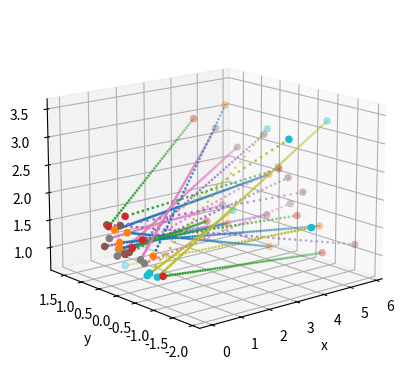

Reproduce this figure in Python.
#! /usr/bin/env python3

import math
import numpy as np
import random



class BoxInSpace():
    # Defines a box in space.
    # It is defined by a central point and a normal that orients the direction of one face, plus
    # a constraint that the face the normal is identifying has its bottom edge parallel with xy plane.
    def __init__(self, center_xyz, normal_vector_of_close_side, height, width, depth):
        # Center is the x/y/z tuple of the location of the middle of the box, wrt world coords.
        # Normal vector is the direction x/y/z tuple that points from center point to center of face closest to origin.
        # height is length of front face that is perpendicular to xy plane.
        # width is length of front face that is parallel to xy plane
        # depth is the length away from the normal face.
        # All lengths are the full distance, so the center is halfway along the full length.
        self.size = (height, width, depth)
        # Find transformation from box-space to world-space.
        t = np.zeros([4,4])
        # Translation part is just the center point's location.
        t[0:3, 3] = center_xyz
        t[3,3] = 1
        if normal_vector_of_close_side is None:
            # Make it rectilinear in world space, because easier
            t[0,0] = 1
            t[1,1] = 1
            t[2,2] = 1
        else:
            # TODO: Not convinced this math is right...
            raise Exception('Math is probably wrong here. Use boxes that are square to space.')
            # New x axis is the normal
            t[0:3, 0] = normal_vector_of_close_side
            # New y axis has zero world-z component by our constraints.
            # That leaves the world-x and world-y to dictate it, and have it perp to x and perp to perp to xy
            t[0, 1] = np.sqrt(1 / (1 + (t[0,0] / t[1,0])**2))
            t[1, 1] = -np.sqrt(1 - t[0,1]**2)
            t[1, 2] = 0.
            # New z is whatever is perp to both of those
            t[0:3, 2] = np.cross(t[0:3,0], t[0:3,1])
        # Save that in a better variable name
        self.transform_box_wrt_world = t
    def random(self):
        # Select a random point in the box.
        box_point = np.ones([4, 1])  # 4x1 bc homogenous coordinates, 4th point is 1, others will be overwritten
        box_point[0:3,0] = np.array([random.uniform(-measure/2, measure/2) for measure in self.size])
        # Transform the point to world-space
        world_point = np.matmul(self.transform_box_wrt_world, box_point)
        return world_point[0:3,0].transpose()



def random_point_in_semicircle(minmax_rads, minmax_dist):
    # Picks a random point in a circle, or part of a circle
    # Choose an angle between min and max angles; (0,2*pi) would be a whole circle
    angle = random.uniform(minmax_rads[0], minmax_rads[1])
    # Choose a distance between 0 and max distance
    dist = random.uniform(0., 1.)
    dist = math.sqrt(dist)  # I think this corrects for the higher density near the center?
    dist = minmax_dist[0] + dist * (minmax_dist[1] - minmax_dist[0])
    return (angle, dist)

def point_on_plane(plane_center_point, plane_normal_vector, plane_zero_vector, rads_on_plane, dist_on_plane):
    # assert that plane_zero_vector and plane_normal_vector are perpendicular
    assert abs(np.dot(plane_normal_vector, plane_zero_vector)) < 1e-8, 'Zero vector must be on plane'
    # vector that is perp to both plane_normal_vector and plane_zero_vector
    plane_90_vector = np.cross(plane_normal_vector, plane_zero_vector)
    # find vector on plane that is rads_on_plane from plane_zero_vector
    v = np.cos(rads_on_plane) * plane_zero_vector + np.sin(rads_on_plane) * plane_90_vector
    # add dist_on_plane along that vector to the plane_center_point
    return plane_center_point + v * dist_on_plane

def random_point_on_plane(plane_center_point, plane_normal_vector, plane_zero_vector, angle_bounds, distance_bounds):
    rads, dist = random_point_in_semicircle(angle_bounds, distance_bounds)
    pt = point_on_plane(plane_center_point, plane_normal_vector, plane_zero_vector, rads, dist) 
    dist_ans = np.linalg.norm(plane_center_point - pt)
    #DEBUG print(rads, dist, pt, dist_ans)
    return pt

class CircleInSpace():
    def __init__(self, origin_point, plane_normal, zero_angle_vector, angle_size, radius):
        self.origin_point = np.array(origin_point)
        self.plane_normal = np.array(plane_normal)
        self.zero_angle_vector = np.array(zero_angle_vector)
        self.angle_size = angle_size
        self.radius = radius
        assert abs(np.dot(self.plane_normal, zero_angle_vector)) < 1e-8, 'Zero vector must be on plane'
        assert angle_size >= 0., 'Angle must be positive'
        assert radius >= 0., 'Radius must be positive'
    def random(self):
        return random_point_on_plane(self.origin_point, self.plane_normal, self.zero_angle_vector, (0., self.angle_size), (0., self.radius))




class SpeedSpawner():
    """Generates random speeds in a given range"""
    def __init__(self, min_vel, max_vel):
        self.min_vel = min_vel
        """Minimum allowed velocity (m/s)"""
        self.max_vel = max_vel
        """Maximum allowed velocity (m/s)"""
    def random(self):
        """Generate a random velocity"""
        return random.uniform(self.min_vel, self.max_vel)



class BallTrajectory():
    """Describes a ball's trajectory"""
    def __init__(self, origin, velocity, target=None):
        self.origin_ = np.array(origin)
        self.velocity_ = np.array(velocity)
        self.target_ = target
    @property
    def origin(self):
        """Starting point in x/y/z space"""
        return self.origin_
    @property
    def velocity(self):
        """Velocity vector with x/y/z components"""
        return self.velocity_
    @property
    def speed(self):
        """Scalar speed, without direction"""
        return np.linalg.norm(self.velocity_)
    @property
    def velocity_vector(self):
        """Normalized velocity vector, with unit length"""
        return self.velocity_ / self.speed
    @property
    def target(self):
        """Optional (can be None) destination of the ball in x/y/z space"""
        return self.target_
    def position(self, t):
        """Calculated position at time t"""
        #DEBUG print('orig', self.origin_, 't', t, 'vel', self.velocity_)
        return self.origin_ + t * self.velocity_
    def total_time(self):
        """The number of seconds it will take to reach target. None if target is None"""
        if self.target_ is None:
            return None
        path = self.target_ - self.origin
        times = np.divide(path, self.velocity_)
        # In theory these should all be the same... but some could be nan?
        return np.nanmax(times)
    


class BallSpawner():
    """A wrapper that holds everything necessary to generate a BallTrajectory"""
    def __init__(self, source_spawner=None, target_spawner=None, speed_spawner=None):
        self.src = source_spawner
        self.tgt = target_spawner
        self.spd = speed_spawner
    def random(self):
        """Generate a random BallTrajectory

        This gravity-free version creates a straight-line trajectory.
        (A more complicated calculation could accommodate gravity and still hit the target.)
        """
        o = self.src.random()
        t = self.tgt.random()
        s = self.spd.random()
        path = t - o  # Vector between source and target
        vel = s * path / np.linalg.norm(path)  # Normalize the path length, then multiply by speed
        return BallTrajectory(o, vel, target=t)



############### TESTING #############

def test_boxinspace():
    box_center = np.array([10, 10, 10])
    #source_box = BoxInSpace(box_center, -box_center, 1, 5, 1)
    source_box = BoxInSpace(box_center, None, 1, 1, 5)
    points = np.zeros([1000, 3])
    for i in range(1000):
        source_point = source_box.random()
        points[i, :] = source_point[0:3, :].transpose()
        #print('Source', source_point)

    import matplotlib.pyplot as plt
    fig = plt.figure()
    ax = fig.add_subplot(projection='3d')
    ax.scatter(points[:,0], points[:,1], points[:,2])
    ax.set_xlabel('x')
    ax.set_ylabel('y')
    ax.set_zlabel('z')
    ax.set_xlim(0)
    ax.set_ylim(0)
    ax.set_zlim(0)
    ax.view_init(elev=15, azim=-130)
    plt.show()

def test_circleinspace():
    robot_circle =  CircleInSpace((0,0,0), (1,0,0), (0,1,0), 1.*math.pi, 1.)

    #source_circle = CircleInSpace((3,1,1), (3,1,1), (0,1,0), 2.*math.pi, 4.)
    zero_vec = (-np.sqrt(1 - roots[1]**2), roots[1], 0)
    print('zero vec', zero_vec, 'norm', np.linalg.norm(zero_vec), 'dot norm', np.dot((3,1,1), zero_vec))
    source_circle = CircleInSpace((3,1,1), (3,1,1), zero_vec, 2.*math.pi, 4.)
    for i in range(10):
        source_point = source_circle.random()
        target_point = robot_circle.random()
        print('Source', source_point, 'Target', target_point)


def plot_trajectory(traj, ax=None):
    total_time = traj.total_time()
    step_time = 0.1
    num_points = math.floor(total_time / step_time)
    points = np.zeros((num_points,3))
    for ip in range(num_points):
        t = 0. + step_time * ip
        points[ip, :] = traj.position(t)
    end_points = np.zeros((2,3))
    end_points[0, :] = traj.origin
    end_points[1, :] = traj.target
    if ax is None:
        fig = plt.figure()
        ax = fig.add_subplot(projection='3d')
        ax.set_xlabel('x')
        ax.set_ylabel('y')
        ax.set_zlabel('z')
        ax.view_init(elev=15, azim=-130)
    ax.scatter(points[:,0], points[:,1], points[:,2], 'bo', s=1)
    ax.scatter(end_points[:,0], end_points[:,1], end_points[:,2], 'rx')
    #ax.set_xlim(0)
    #ax.set_ylim(0)
    #ax.set_zlim(0)
    return ax

def test_spawner():
    spawner = BallSpawner()
    box_center = np.array([5, 0, 2])
    spawner.src = BoxInSpace(box_center, None, 2, 4, 3)
    spawner.tgt = CircleInSpace((0,0,1), (1,0,0), (0,1,0), 1.*math.pi, 1.)
    spawner.spd = SpeedSpawner(0.5, 2.0)
    ax = None
    for i in range(25):
        traj = spawner.random()
        ax = plot_trajectory(traj, ax)
    plt.show()
    

if __name__ == '__main__':
    import matplotlib.pyplot as plt  # For testing and visualizing
    #test_boxinspace()
    test_spawner()
